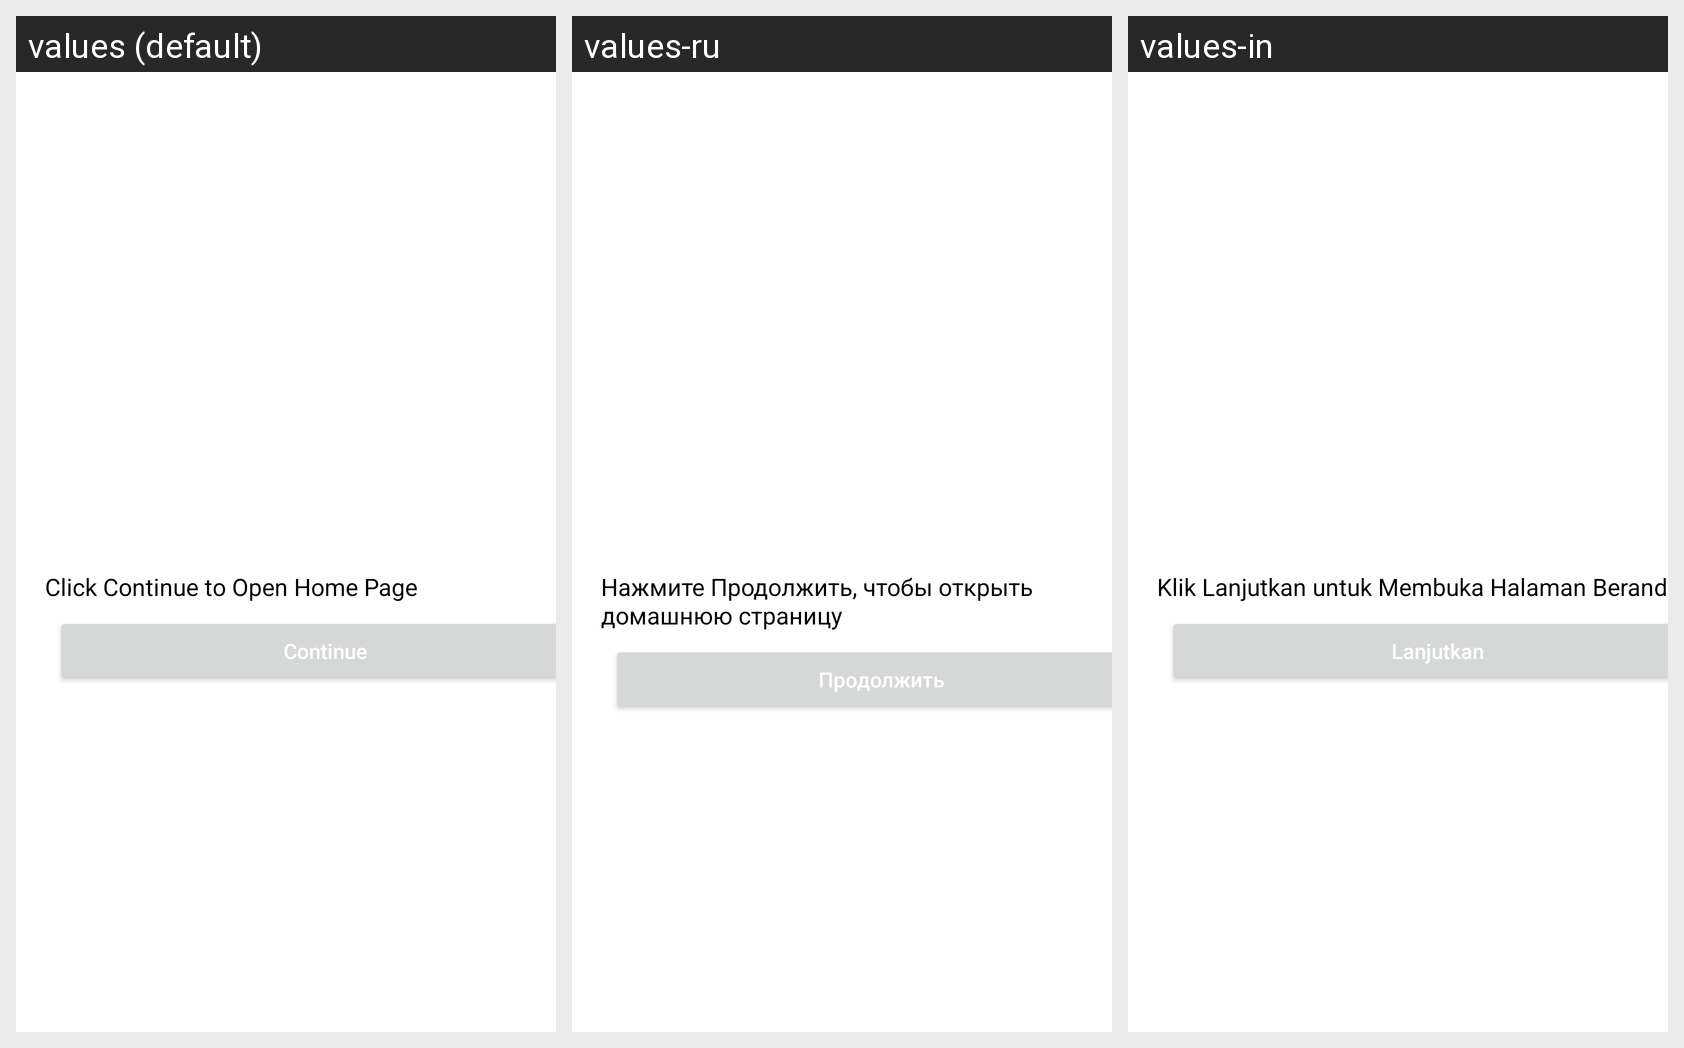

For this localized Android screen grid, give each drawn string resource with its value in every locale shown.
Android screen res/layout/activity_user.xml rendered under 3 locales, left to right: values (default), values-ru, values-in. Device: Nexus 5 (rendered at 1080×1920; each locale shown at half size, 540×960, under a caption strip naming it); theme Theme.StoryApp.
Strings drawn on this screen, with the default value and each locale's value (text and hints the layout hard-codes, and strings that could not be matched under every locale, appear in the picture but are not listed):

str_click_to_continue
  values: Click Continue to Open Home Page
  values-ru: Нажмите Продолжить, чтобы открыть домашнюю страницу
  values-in: Klik Lanjutkan untuk Membuka Halaman Beranda

str_continue
  values: Continue
  values-ru: Продолжить
  values-in: Lanjutkan
